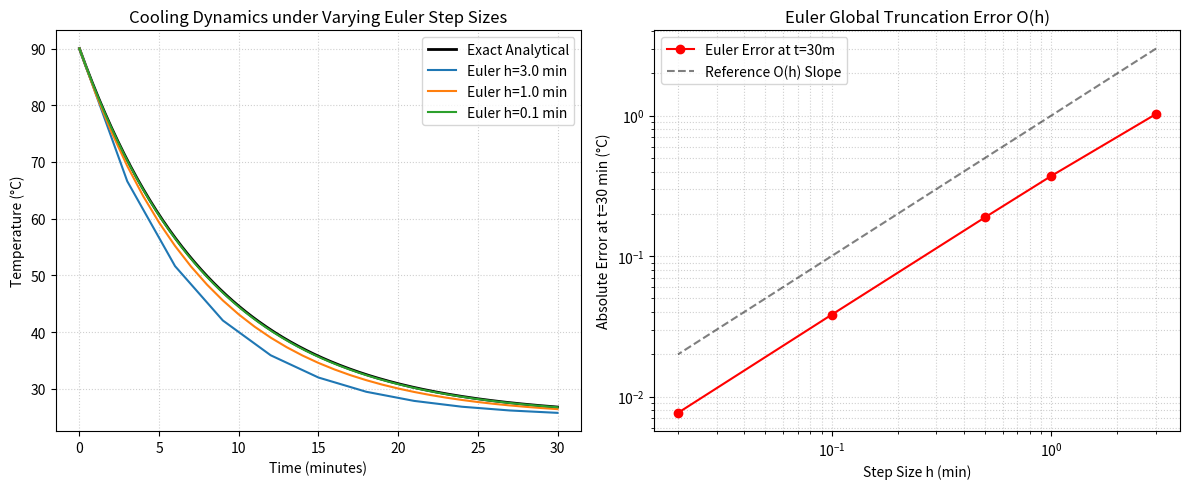

Here is the Python script that generated this plot:
"""
Task 17: Ordinary Differential Equations – Euler Method
Original Implementation and Parameter Modification.
"""

import os
import matplotlib
matplotlib.use('Agg')
import matplotlib.pyplot as plt
import numpy as np

# Ensure outputs directory exists
os.makedirs("outputs", exist_ok=True)

# ==========================================
# SECTION 1: ORIGINAL IMPLEMENTATION
# ==========================================
print("=== Task 17: Original Implementation ===")

# Newton's law of cooling:
# dT/dt = -k(T - T_ambient)
T_ambient = 25.0
T_initial = 90.0
k = 0.12
h = 1.0  # minutes
end_time = 30.0

def cooling_rate(T):
    return -k * (T - T_ambient)

time = np.arange(0, end_time + h, h)
temperature = np.zeros_like(time)
temperature[0] = T_initial

for i in range(len(time) - 1):
    temperature[i + 1] = (
        temperature[i] + h * cooling_rate(temperature[i])
    )

# Exact solution for validation
exact = T_ambient + (T_initial - T_ambient) * np.exp(-k * time)

print(f"Euler temperature after 30 min: {temperature[-1]:.2f} C")
print(f"Exact temperature after 30 min: {exact[-1]:.2f} C")
print(f"Final absolute error: {abs(temperature[-1] - exact[-1]):.4f} C")

# ==========================================
# SECTION 2: PARAMETER MODIFICATION (Requirement C)
# ==========================================
print("\n=== Task 17: Parameter Modification (Step Size Convergence Study) ===")
# Study effect of varying Euler step size h: [3.0, 1.0, 0.5, 0.1, 0.02]
step_sizes = [3.0, 1.0, 0.5, 0.1, 0.02]
errors_at_30 = []
exact_30 = T_ambient + (T_initial - T_ambient) * np.exp(-k * 30.0)

fig, (ax1, ax2) = plt.subplots(1, 2, figsize=(12, 5))

# Plot exact curve on ax1
t_smooth = np.linspace(0, 30, 300)
ax1.plot(t_smooth, T_ambient + (T_initial - T_ambient) * np.exp(-k * t_smooth), 'k-', linewidth=2, label='Exact Analytical')

for step in step_sizes:
    t_arr = np.arange(0, 30.0 + step, step)
    T_arr = np.zeros_like(t_arr)
    T_arr[0] = T_initial
    for idx in range(len(t_arr) - 1):
        T_arr[idx + 1] = T_arr[idx] + step * cooling_rate(T_arr[idx])
    err = abs(T_arr[-1] - exact_30)
    errors_at_30.append(err)
    print(f"Step h = {step:4.2f} min -> Final Temp: {T_arr[-1]:.4f} °C, Absolute Error: {err:.4f} °C")
    if step in [3.0, 1.0, 0.1]:
        ax1.plot(t_arr, T_arr, label=f'Euler h={step} min')

ax1.set_xlabel("Time (minutes)")
ax1.set_ylabel("Temperature (°C)")
ax1.set_title("Cooling Dynamics under Varying Euler Step Sizes")
ax1.grid(True, linestyle=':', alpha=0.6)
ax1.legend()

# Error scaling plot on ax2 (log-log showing O(h) first-order convergence)
ax2.loglog(step_sizes, errors_at_30, 'ro-', label='Euler Error at t=30m')
ax2.loglog(step_sizes, [e * (step_sizes[0]/step_sizes[0]) for e in step_sizes], 'k--', alpha=0.5, label='Reference O(h) Slope')
ax2.set_xlabel("Step Size h (min)")
ax2.set_ylabel("Absolute Error at t=30 min (°C)")
ax2.set_title("Euler Global Truncation Error O(h)")
ax2.grid(True, which='both', linestyle=':', alpha=0.6)
ax2.legend()

plt.tight_layout()
plt.savefig("outputs/orig_task_17.png", dpi=150, bbox_inches='tight')
plt.close()
print("Saved visualization to outputs/orig_task_17.png")
